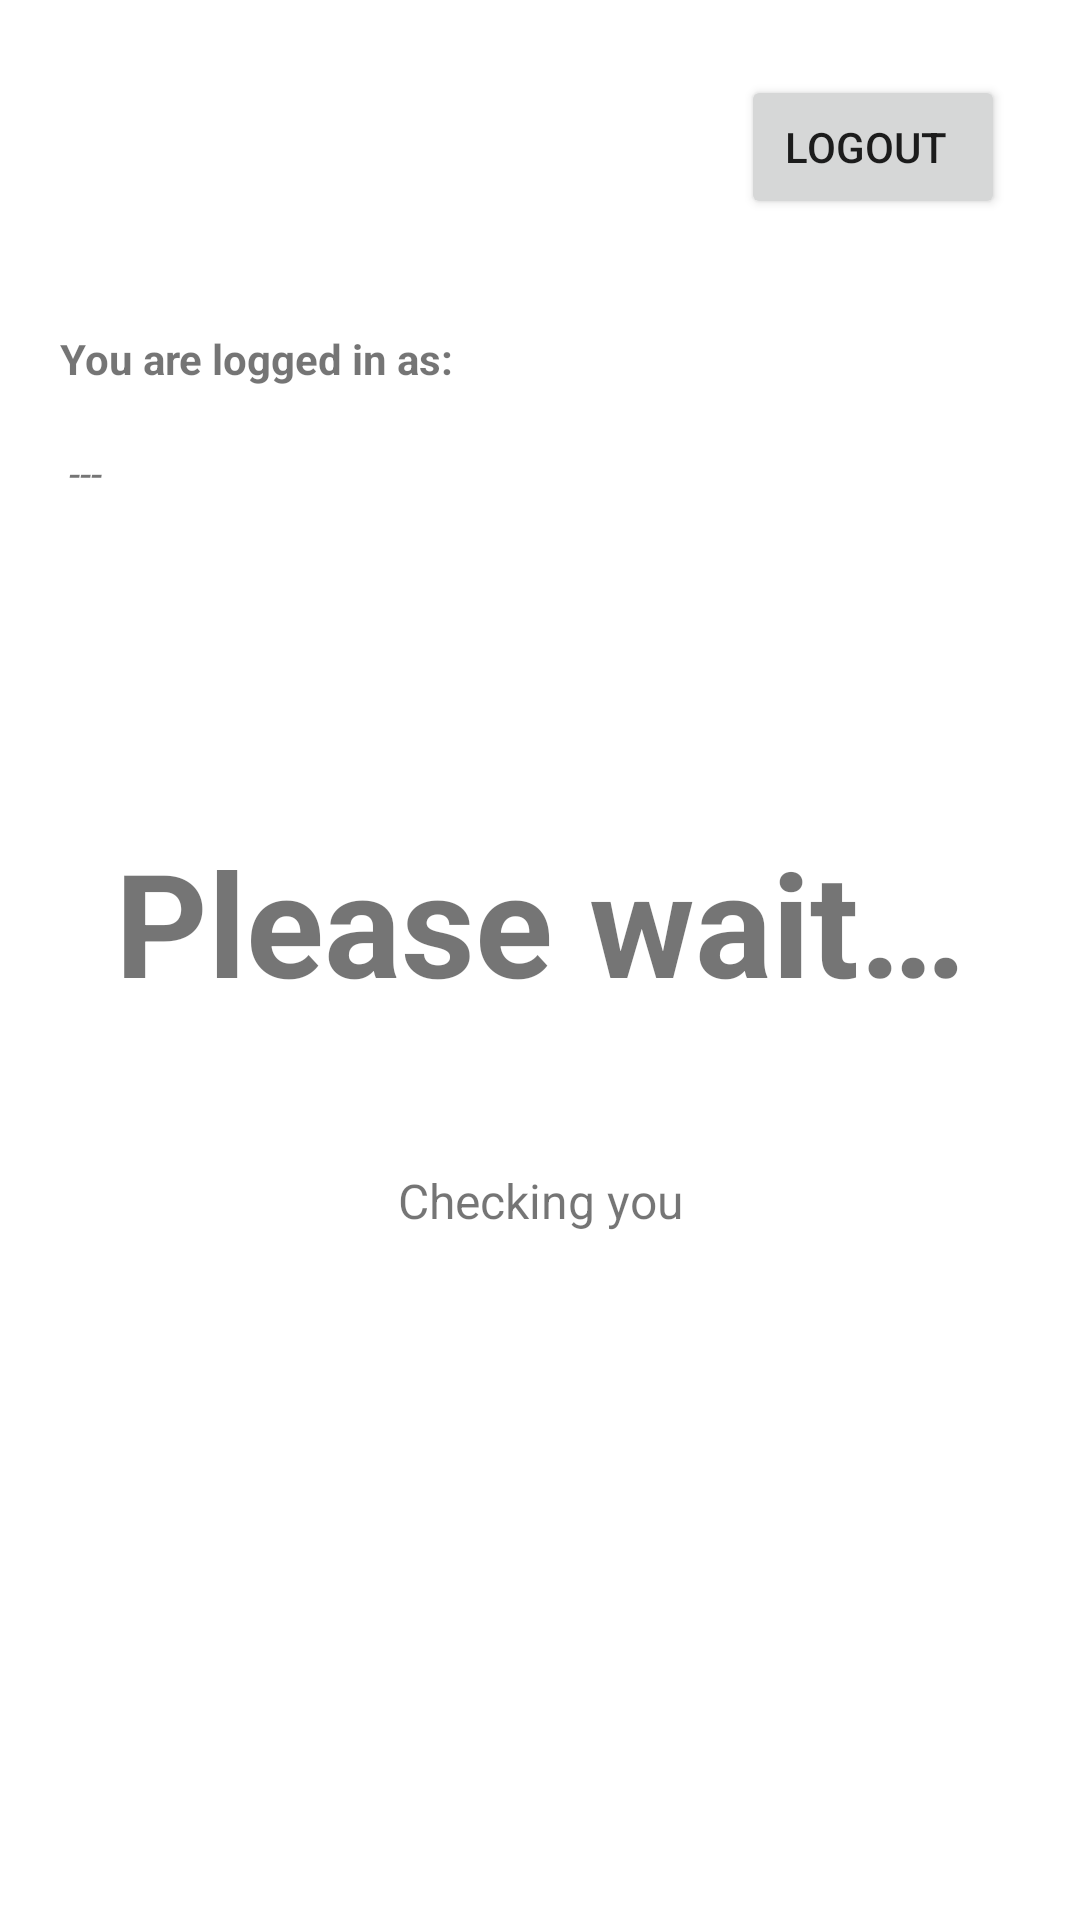

This screen was rendered from an Android layout file. Write that file and the resources it references.
<!-- AndroidManifest.xml: application theme Theme.BuzzIt -->
<!-- res/layout/activity_verify.xml -->
<?xml version="1.0" encoding="utf-8"?>
<androidx.constraintlayout.widget.ConstraintLayout xmlns:android="http://schemas.android.com/apk/res/android"
    xmlns:app="http://schemas.android.com/apk/res-auto"
    xmlns:tools="http://schemas.android.com/tools"
    android:layout_width="match_parent"
             android:layout_height="match_parent">

    <TextView
        android:id="@+id/tv_verify__tbox"
        android:layout_width="wrap_content"
        android:layout_height="wrap_content"
        android:layout_marginTop="275dp"
        android:text="@string/please_wait"
        android:textSize="48sp"
        android:textStyle="bold"
        app:layout_constraintEnd_toEndOf="parent"
        app:layout_constraintStart_toStartOf="parent"
        app:layout_constraintTop_toTopOf="parent" />

    <Button
        android:id="@+id/bt_verify__logout"
        android:layout_width="wrap_content"
        android:layout_height="wrap_content"
        android:layout_marginTop="25dp"
        android:layout_marginEnd="25dp"
        android:paddingLeft="5dp"
        android:paddingRight="10dp"
        android:text="@string/exit_arrow"
        app:layout_constraintEnd_toEndOf="parent"
        app:layout_constraintTop_toTopOf="parent" />

    <TextView
        android:id="@+id/tv_verify__checking"
        android:layout_width="wrap_content"
        android:layout_height="wrap_content"
        android:layout_marginTop="50dp"
        android:text="@string/checking_you"
        android:textSize="16sp"
        app:layout_constraintEnd_toEndOf="parent"
        app:layout_constraintStart_toStartOf="parent"
        app:layout_constraintTop_toBottomOf="@+id/tv_verify__tbox" />

    <TextView
        android:id="@+id/tv_verify__userspace"
        android:layout_width="wrap_content"
        android:layout_height="wrap_content"
        android:layout_marginStart="23dp"
        android:layout_marginTop="75dp"
        android:text="@string/user_space"
        android:textStyle="italic"
        app:layout_constraintStart_toStartOf="parent"
        app:layout_constraintTop_toBottomOf="@+id/bt_verify__logout" />

    <TextView
        android:id="@+id/tv_verify__logged_as"
        android:layout_width="wrap_content"
        android:layout_height="wrap_content"
        android:layout_marginStart="20dp"
        android:layout_marginTop="110dp"
        android:text="@string/logged_in_as"
        android:textStyle="bold"
        app:layout_constraintStart_toStartOf="parent"
        app:layout_constraintTop_toTopOf="parent" />
</androidx.constraintlayout.widget.ConstraintLayout>
<!-- resources referenced by this layout -->
<resources>
  <string name="checking_you">Checking you</string>
  <string name="exit_arrow">logout</string>
  <string name="logged_in_as">You are logged in as:</string>
  <string name="please_wait">Please wait…</string>
  <string name="user_space">---</string>
  <style name="Theme.BuzzIt" parent="Theme.MaterialComponents.DayNight.DarkActionBar">
          
          <item name="colorPrimary">@color/purple_500</item>
          <item name="colorPrimaryVariant">@color/purple_700</item>
          <item name="colorOnPrimary">@color/white</item>
          
          <item name="colorSecondary">@color/teal_200</item>
          <item name="colorSecondaryVariant">@color/teal_700</item>
          <item name="colorOnSecondary">@color/black</item>
          
          <item name="android:statusBarColor" tools:targetApi="l">?attr/colorPrimaryVariant</item>
          
      </style>
  <color name="purple_500">#F44336</color>
  <color name="purple_700">#FF5722</color>
  <color name="white">#FFFFFFFF</color>
  <color name="teal_200">#FF03DAC5</color>
  <color name="teal_700">#FF018786</color>
  <color name="black">#FF000000</color>
</resources>
